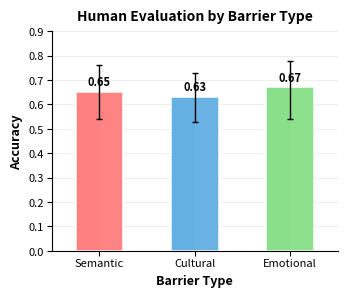

Source code (Python):
#!/usr/bin/env python3
import matplotlib.pyplot as plt
import numpy as np

# 数据
barrier_types = ['Semantic', 'Cultural', 'Emotional']
accuracies = [0.65, 0.63, 0.67]
ci_lower = [0.54, 0.53, 0.54]
ci_upper = [0.76, 0.73, 0.78]

# 计算误差条
errors_lower = [acc - ci_lower[i] for i, acc in enumerate(accuracies)]
errors_upper = [ci_upper[i] - acc for i, acc in enumerate(accuracies)]
errors = [errors_lower, errors_upper]

# 创建图表，显著缩小尺寸
fig, ax = plt.subplots(figsize=(3.5, 3))  # 从(5,5)缩小到(3.5,3)

# 使用更有质感的配色方案
colors = ['#FF7B7B', '#5DADE2', '#85E085']
shadow_colors = ['#E85555', '#3498DB', '#5CB85C']

# 先创建阴影效果（稍微偏移的较深色柱子）
shadow_bars = ax.bar([i + 0.002 for i in range(len(barrier_types))],
                     [acc - 0.002 for acc in accuracies],
                     color=shadow_colors,
                     alpha=0.3,
                     width=0.5,  # 从0.7缩小到0.5
                     zorder=1)

# 创建主柱状图，缩小柱子宽度
bars = ax.bar(barrier_types, accuracies,
              color=colors,
              alpha=0.9,
              edgecolor='white',
              linewidth=1.2,  # 稍微减小边框线宽
              width=0.5,      # 从0.7缩小到0.5
              zorder=2)

# 为每个柱子添加渐变效果
from matplotlib.patches import Rectangle
from matplotlib.colors import LinearSegmentedColormap

for i, (bar, color) in enumerate(zip(bars, colors)):
    x, y = bar.get_xy()
    w, h = bar.get_width(), bar.get_height()
    
    gradient = ax.imshow([[1, 0.7]], extent=[x, x+w, y, y+h],
                        aspect='auto', cmap=LinearSegmentedColormap.from_list('', ['white', color]),
                        alpha=0.3, zorder=1.5)

# 添加误差条，使用更细的样式
ax.errorbar(range(len(barrier_types)), accuracies,
            yerr=errors,
            fmt='none',
            color='black',
            capsize=2.5,    # 从3减小到2.5
            capthick=1.0,   # 从1.2减小到1.0
            elinewidth=1.0, # 从1.2减小到1.0
            zorder=3)

# 设置标题和标签，更紧凑的间距和更小字体
ax.set_title('Human Evaluation by Barrier Type',
             fontsize=10, fontweight='bold', pad=8)  # 从13减小到10
ax.set_ylabel('Accuracy', fontsize=9, fontweight='bold')  # 从11减小到9
ax.set_xlabel('Barrier Type', fontsize=9, fontweight='bold')  # 从11减小到9

# 调整Y轴范围和刻度
ax.set_ylim(0, 0.9)
ax.set_yticks(np.arange(0, 1.0, 0.1))

# 添加网格线
ax.grid(True, alpha=0.3, axis='y', linestyle='-', linewidth=0.5)
ax.set_axisbelow(True)

# 美化边框
ax.spines['top'].set_visible(False)
ax.spines['right'].set_visible(False)
ax.spines['left'].set_linewidth(0.8)
ax.spines['bottom'].set_linewidth(0.8)

# 调整刻度标签，更小字体
ax.tick_params(axis='both', which='major', labelsize=8)  # 从10减小到8
ax.tick_params(axis='x', pad=2)
ax.tick_params(axis='y', pad=2)

# 设置x轴的范围，适应更窄的柱子
ax.set_xlim(-0.5, 2.5)  # 从(-0.6, 2.6)调整到(-0.5, 2.5)

# 在柱子上方添加数值标签，更小字体
for i, (bar, acc) in enumerate(zip(bars, accuracies)):
    ax.text(bar.get_x() + bar.get_width()/2,
            bar.get_height() + 0.015,
            f'{acc:.2f}',
            ha='center', va='bottom',
            fontweight='bold',
            fontsize=8)  # 从10减小到8

# 调整布局，更紧凑
plt.tight_layout(pad=0.8)  # 从1.0减小到0.8

# 保存图片
plt.savefig('human_evaluation_by_barrier_type_compact.png',
            dpi=300, bbox_inches='tight', facecolor='white')
